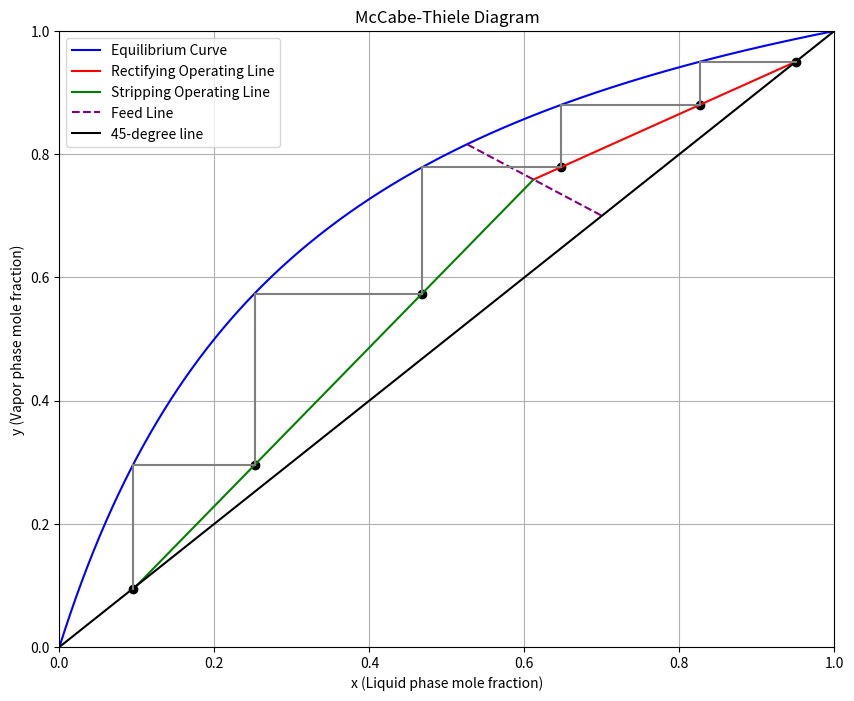

Generate this figure with matplotlib:
import numpy as np
import matplotlib.pyplot as plt
alpha = 4
zf = 0.7
q = 0.4
xd = 0.95
xb = 0.1
RR = 1.3
eta = 1

def mccabe_thiele_plot(alpha, zf, q, xd, xb, RR, eta):
    #inputs

    # find xp
    if q == 1:
        xp = zf
    elif q == 0:
        xp = zf / (alpha * zf * (alpha - 1))
    else:
        xp = (((alpha-1)*(zf+q)-alpha)+np.sqrt(((alpha-1)*(zf+q)-alpha)**2+4*zf*(alpha-1)*q))/(2*(alpha-1)*q)
    
    # find yp
    if q == 1:
        yp = alpha*zf/(1+zf*(alpha-1))
    elif q == 0:
        yp = zf
    else:
        yp = alpha*xp/(1+xp*(alpha-1))
    
    # find RRmin
    RRmin = ((xd-yp)/(yp-xp))

    # find Xf
    if q == 1:
        xf = zf
    else:
        xf = (xd/(1+RR)+zf/(q-1))/(q/(q-1)-RR/(1+RR))

    # find Yf
    yf = (xd+xf*RR)/(1+RR)

    # caculate stage matrix 
    # Initialize lists to store stage values
    stages = []
    xi_values = [xd]  # Start with x0 = xD
    yi_values = [xd]  # Start with y0 = xD

    # Iteratively calculate stage values
    for i in range(999):  
        # Calculate xi
        xi = xi_values[-1] - eta * (xi_values[-1] - yi_values[-1] / (alpha - yi_values[-1] * (alpha - 1)))
        # Calculate yi based on the condition
        if xi > xf:
            yi = (xd + xi * RR) / (1 + RR)
        else:
            yi = ((yf - xb) / (xf - xb)) * (xi - xb) + xb
        
        # Append to lists
        xi_values.append(xi)
        yi_values.append(yi)
        stages.append(i+1)
        
        # Break if yi is less than xb
        if yi < xb:
            break

    stages, xi_values, yi_values



    # find N (number of stages)--not filled in for now (need stage matrix)
    # Given the stages list, we'll calculate the number of stages based on the conditions
    def calculate_stages(stages, RR, RRmin, xb):
        # Check if RR is greater than RRmin
        if RR > RRmin:
            max_stage = max(stages)
            # Get the value from the xi_values list corresponding to the max stage
            xi_max_stage_minus_1 = xi_values[max_stage - 1]
            xi_max_stage = xi_values[max_stage]
            # Calculate the number of stages using the provided formula
            num_stages = max_stage - 1 + (xi_max_stage_minus_1 - xb) / (xi_max_stage_minus_1 - xi_max_stage)
            return num_stages
        else:
            return "INF"

    # Calculate the number of stages
    num_stages = calculate_stages(stages, RR, RRmin, xb)
    num_stages

    # find Nf (feed stage)--not filled in for now (need stage matrix)
    def calculate_feed_stage(stages, xi_values, RR, RRmin, xf):
        # Check if RR is greater than RRmin
        if RR > RRmin:
            # Find the index of the value in xi_values closest to but not greater than xf
            index = next(i for i, x in enumerate(xi_values) if x > xf)
            # Get the stage from the stages list corresponding to the index and add 1
            feed_stage = stages[index] - 1
            return feed_stage
        else:
            return "INF"

    # Calculate the feed stage
    feed_stage = calculate_feed_stage(stages, xi_values, RR, RRmin, xf)
    feed_stage

    # Define the range of mole fractions
    x = np.linspace(0, 1, 1000)

    # Generate the equilibrium curve
    x = np.linspace(0, 1, 1000)
    y = alpha * x / (1 + (alpha - 1) * x)
    
    # Rectifying Operating Line--correct
    S_R = (yf - xd) / (xf - xd)
    I_R = xd - S_R * xd
    y_rectifying = S_R * x + I_R
    
    # Stripping Operating Line--correct
    S_R = (yf - xb) / (xf - xb)
    I_R = xb - S_R * xb
    y_stripping = S_R * x + I_R
    
    # Feed Line--correct
    y_feed = (q*x-zf)/(q-1)

    # 45 Line
    y_45 = x

 
      # Filter x and y values for the Rectifying Operating Line based on the updated conditions
    x_rect_filtered = [x_val for x_val, y_val_rect, y_val_strip, y_45_val in zip(x, y_rectifying, y_stripping, y_45) if y_val_rect > y_45_val and y_val_rect < y_val_strip]
    y_rect_filtered = [y_val_rect for y_val_rect, y_val_strip, y_45_val in zip(y_rectifying, y_stripping, y_45) if y_val_rect > y_45_val and y_val_rect < y_val_strip]

    # Filter x and y values for the Stripping Operating Line based on the updated conditions
    x_strip_filtered = [x_val for x_val, y_val_rect, y_val_strip, y_45_val in zip(x, y_rectifying, y_stripping, y_45) if y_val_strip > y_45_val and y_val_strip < y_val_rect]
    y_strip_filtered = [y_val_strip for y_val_rect, y_val_strip, y_45_val in zip(y_rectifying, y_stripping, y_45) if y_val_strip > y_45_val and y_val_strip < y_val_rect]

    # Filter x and y values for the Feed Line to ensure it is plotted only below the equilibrium curve and above 45
    x_feed_filtered = [x_val for x_val, y_val_feed, y_val_eq, y_45_val in zip(x, y_feed, y, y_45) if y_val_feed > y_45_val and y_val_feed < y_val_eq]
    y_feed_filtered = [y_val_feed for y_val_feed, y_val_eq, y_45_val in zip(y_feed, y, y_45) if y_val_feed > y_45_val and y_val_feed < y_val_eq]

    # Plotting
    plt.figure(figsize=(10, 8))

    # Plot Equilibrium Curve
    plt.plot(x, y, label="Equilibrium Curve", color="blue")

    # Plot the filtered Rectifying Operating Line segment
    plt.plot(x_rect_filtered, y_rect_filtered, label="Rectifying Operating Line", color="red")

    # Plot the filtered Stripping Operating Line segment
    plt.plot(x_strip_filtered, y_strip_filtered, label="Stripping Operating Line", color="green")

    # Plot Feed Line
    plt.plot(x_feed_filtered, y_feed_filtered, label="Feed Line", color="purple", linestyle="--")

    # Plot 45-degree line
    plt.plot(x, y_45, label="45-degree line", color="black")

    # Plot the stages and the lines connecting them to the equilibrium curve
    for i in range(1, len(stages)+1):
        # Plot the stage point
        plt.scatter(xi_values[i], yi_values[i], color='black')
        # Vertical line up to equilibrium curve
        y_intersect = alpha * xi_values[i] / (1 + (alpha - 1) * xi_values[i])
        plt.plot([xi_values[i], xi_values[i]], [yi_values[i], y_intersect], color='grey')
        # Horizontal line to the next stage
        plt.plot([xi_values[i], xi_values[i-1]], [y_intersect, y_intersect], color='grey')
    
    # Plot the last stage point
    plt.scatter(xi_values[0], yi_values[0], color='black')

    # Labels, title, and other aesthetics
    plt.xlabel("x (Liquid phase mole fraction)")
    plt.ylabel("y (Vapor phase mole fraction)")
    plt.title("McCabe-Thiele Diagram")
    plt.legend()
    plt.grid(True)
    plt.xlim(0, 1)
    plt.ylim(0, 1)
    plt.show()

    print(xi_values)
    print(yi_values)
    print(stages)

    print("xp:",xp)
    print("yp:",yp)
    print("RRmin:",RRmin)
    print("xf:",xf)
    print("yf:",yf)
    print("N:", num_stages)
    print("Nf:", feed_stage)

# To use the function, provide the required parameters and call the function:

mccabe_thiele_plot(alpha, zf, q, xd, xb, RR, eta)
